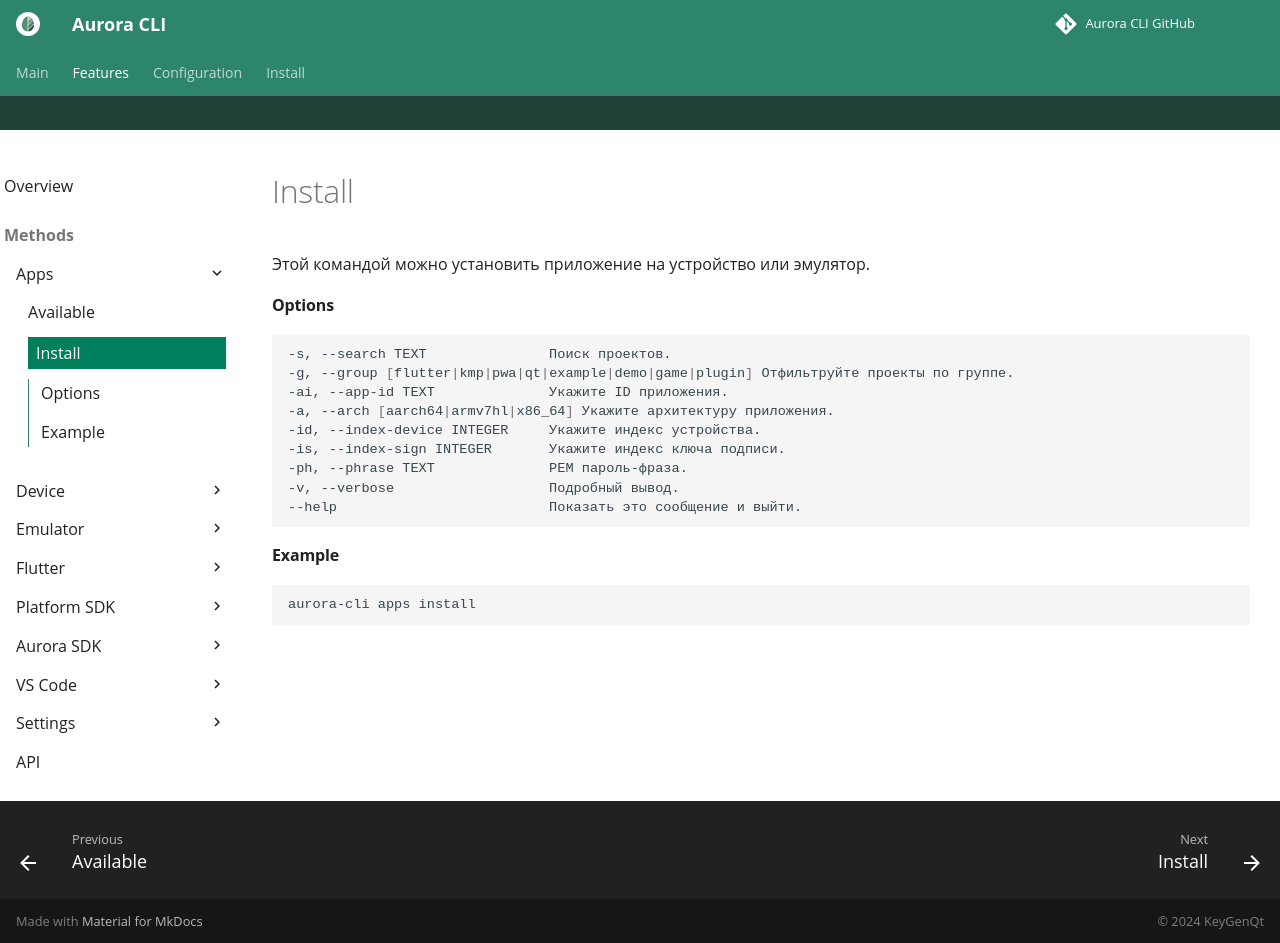

repository: keygenqt/aurora-cli · page: cli/apps/install/index.html · generator: mkdocs

Этой командой можно установить приложение на устройство или эмулятор.

#### Options

```shell
-s, --search TEXT               Поиск проектов.
-g, --group [flutter|kmp|pwa|qt|example|demo|game|plugin] Отфильтруйте проекты по группе.
-ai, --app-id TEXT              Укажите ID приложения.
-a, --arch [aarch64|armv7hl|x86_64] Укажите архитектуру приложения.
-id, --index-device INTEGER     Укажите индекс устройства.
-is, --index-sign INTEGER       Укажите индекс ключа подписи.
-ph, --phrase TEXT              PEM пароль-фраза.
-v, --verbose                   Подробный вывод.
--help                          Показать это сообщение и выйти.
```

#### Example

```shell
aurora-cli apps install
```
